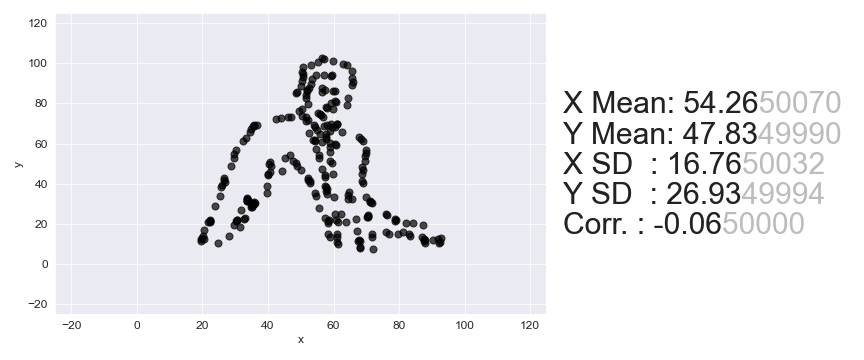

The file beside this chart, header and first rows:
, x, y
0, 56.5, 102.6
1, 56.98, 102
2, 59.95, 101.2
3, 55.23, 100.7
4, 62.95, 99.53
5, 64.11, 98.86
6, 53.06, 98.89
7, 50.83, 98.21
8, 65.59, 95.89
9, 50.51, 95.38
10, 59.57, 94.37
11, 57.1, 94.28
12, 50.55, 94.52
13, 59.37, 93.82
14, 54.63, 93.91
15, 65.73, 92.74
16, 50.61, 93.09
17, 53.35, 92.3
18, 66.05, 90.71
19, 50.25, 91.12
20, 65.66, 89.32
21, 53.25, 89.45
22, 50.12, 88.85
23, 56.48, 87.77
24, 52.66, 87.5
25, 57.43, 86.83
26, 60.38, 86.31
27, 59.94, 86.06
28, 51.81, 86.43
29, 51.82, 86.14
30, 56.58, 85.47
31, 48.92, 85.51
32, 48.49, 84.98
33, 51.68, 84.15
34, 64.38, 82.57
35, 51.74, 82.72
36, 60.59, 81.44
37, 60.62, 80.87
38, 59.29, 80.4
39, 64.06, 79.45
40, 52.11, 79.55
41, 57.58, 78.25
42, 58.06, 77.64
43, 59.88, 77.21
44, 50.41, 77.11
45, 49.55, 76.33
46, 55.23, 75.3
47, 55.93, 74.67
48, 56.18, 74.08
49, 50.33, 73.98
50, 56.9, 73.17
51, 51.48, 73.31
52, 46.97, 73.39
53, 46.08, 73.18
54, 44.07, 72.77
55, 52.23, 71.83
56, 42.29, 72.05
57, 51.58, 71.02
58, 61.1, 69.98
59, 61.11, 69.69
... 190 more rows
